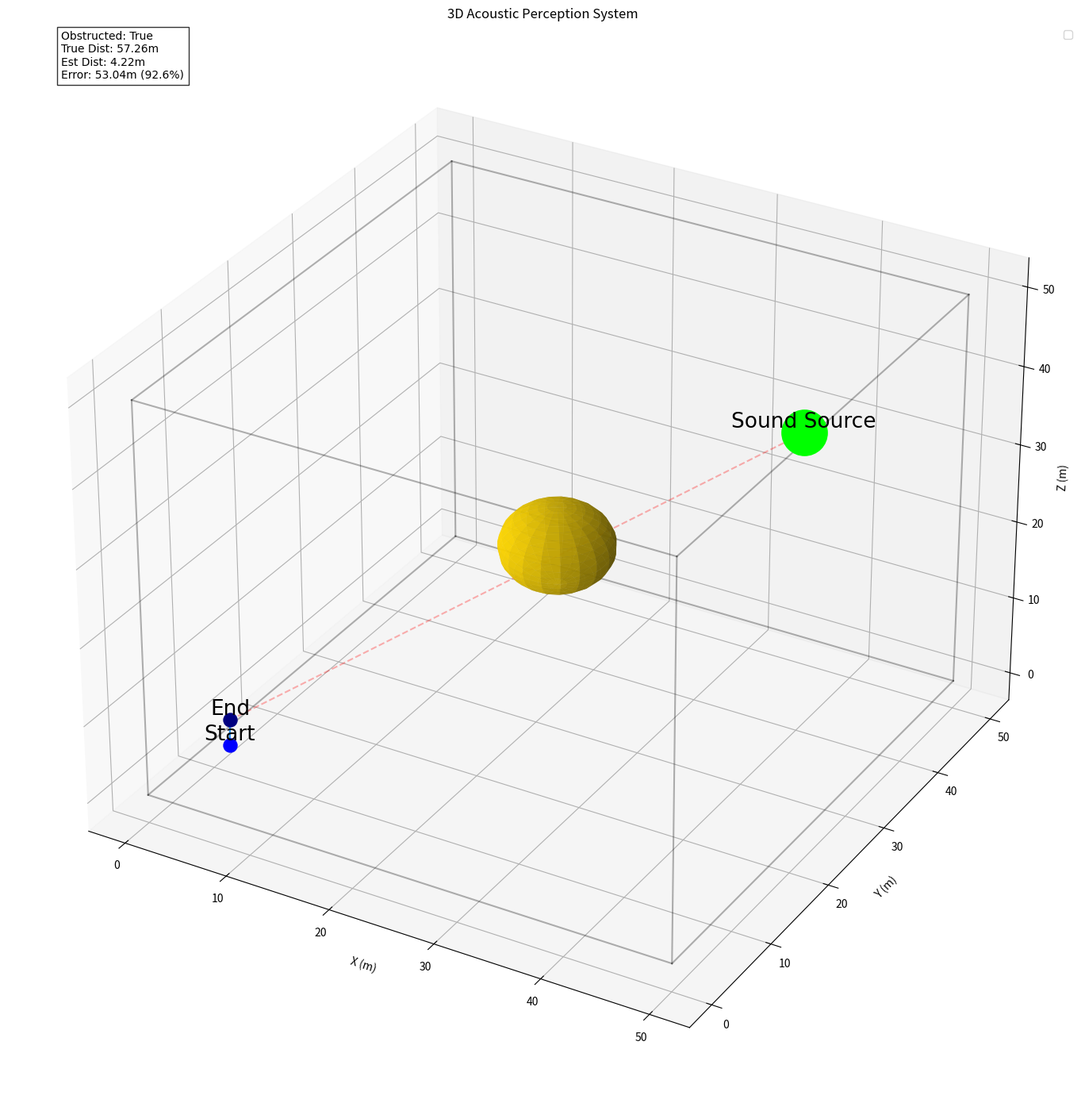
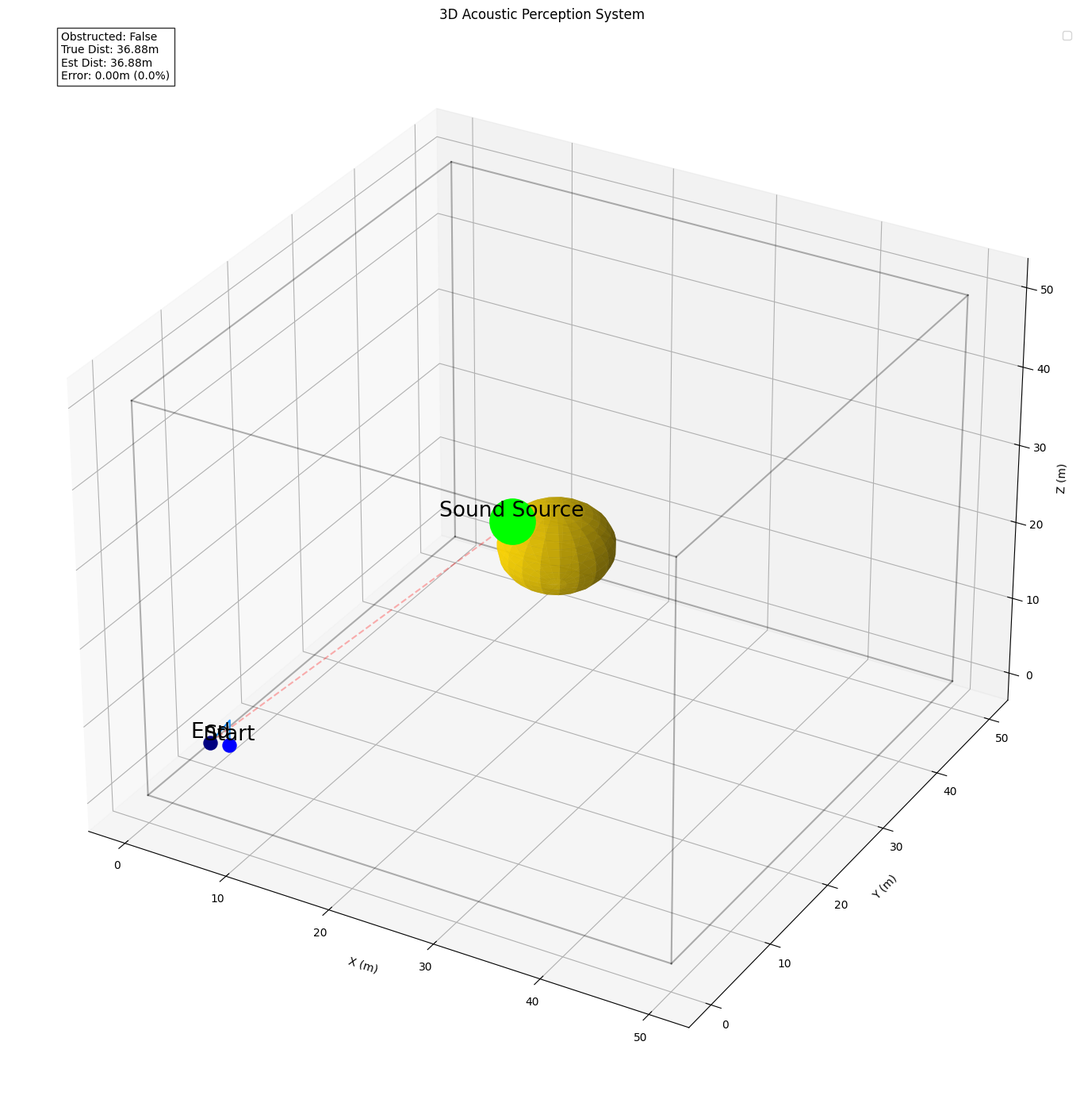
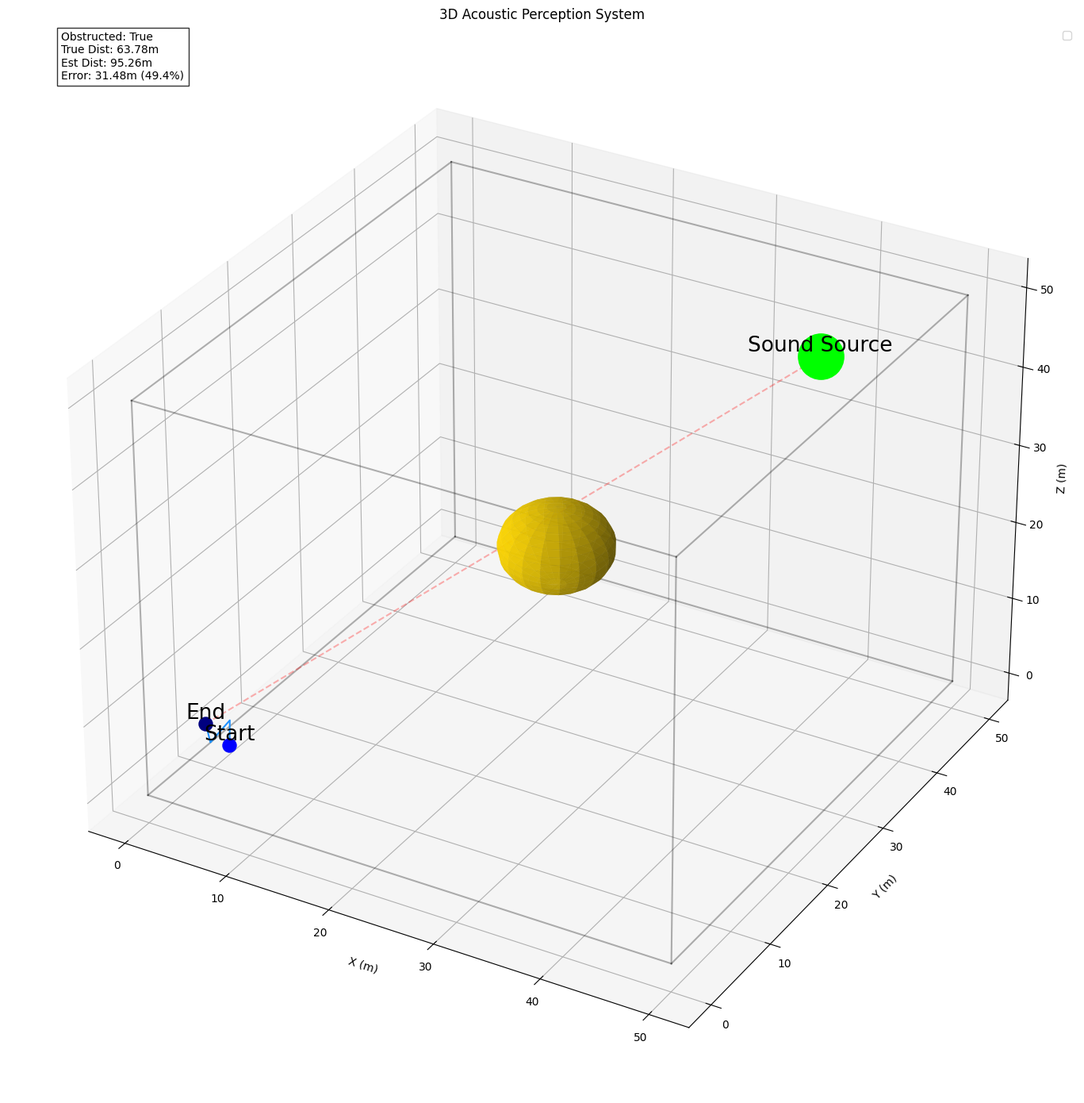
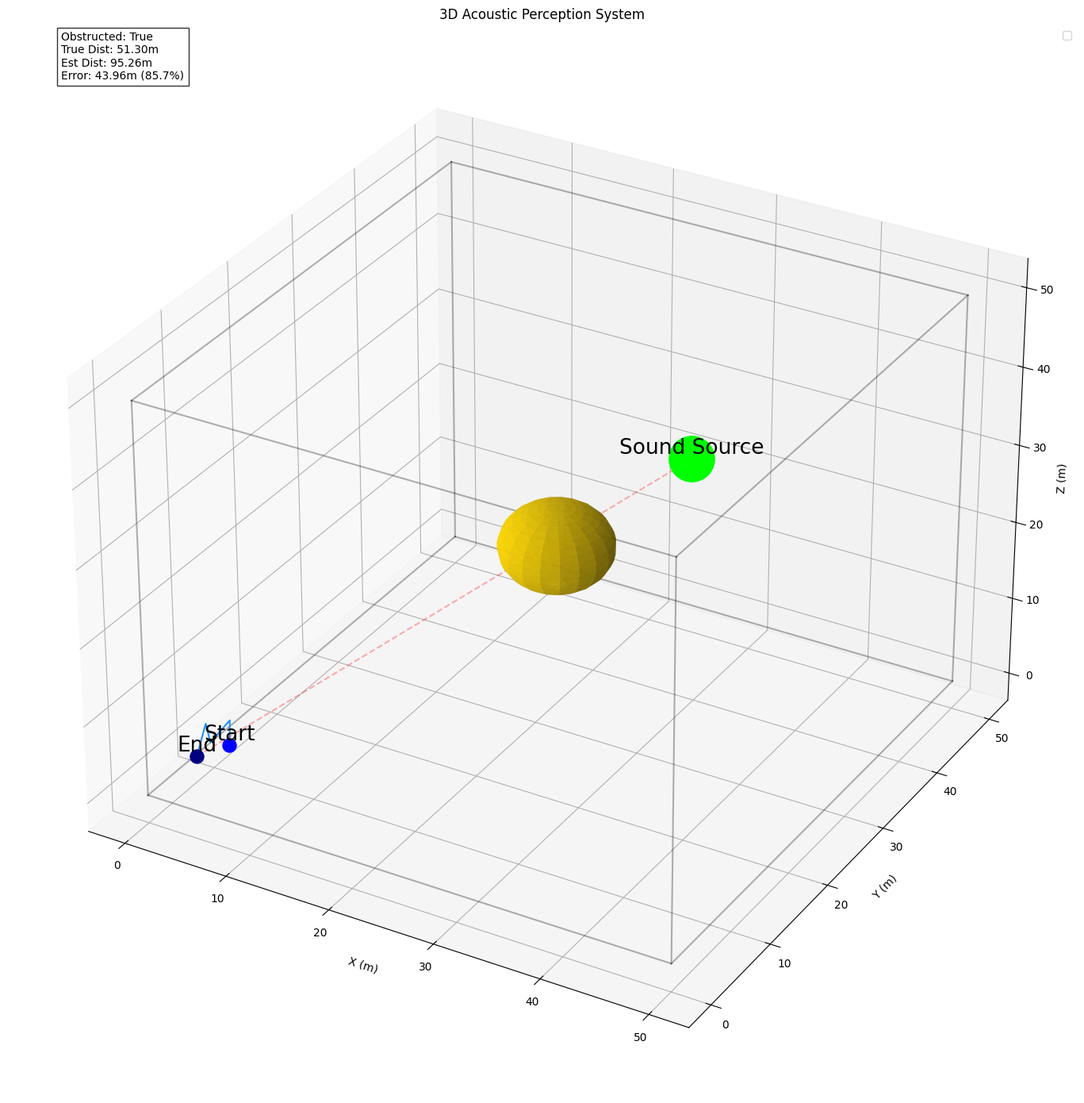
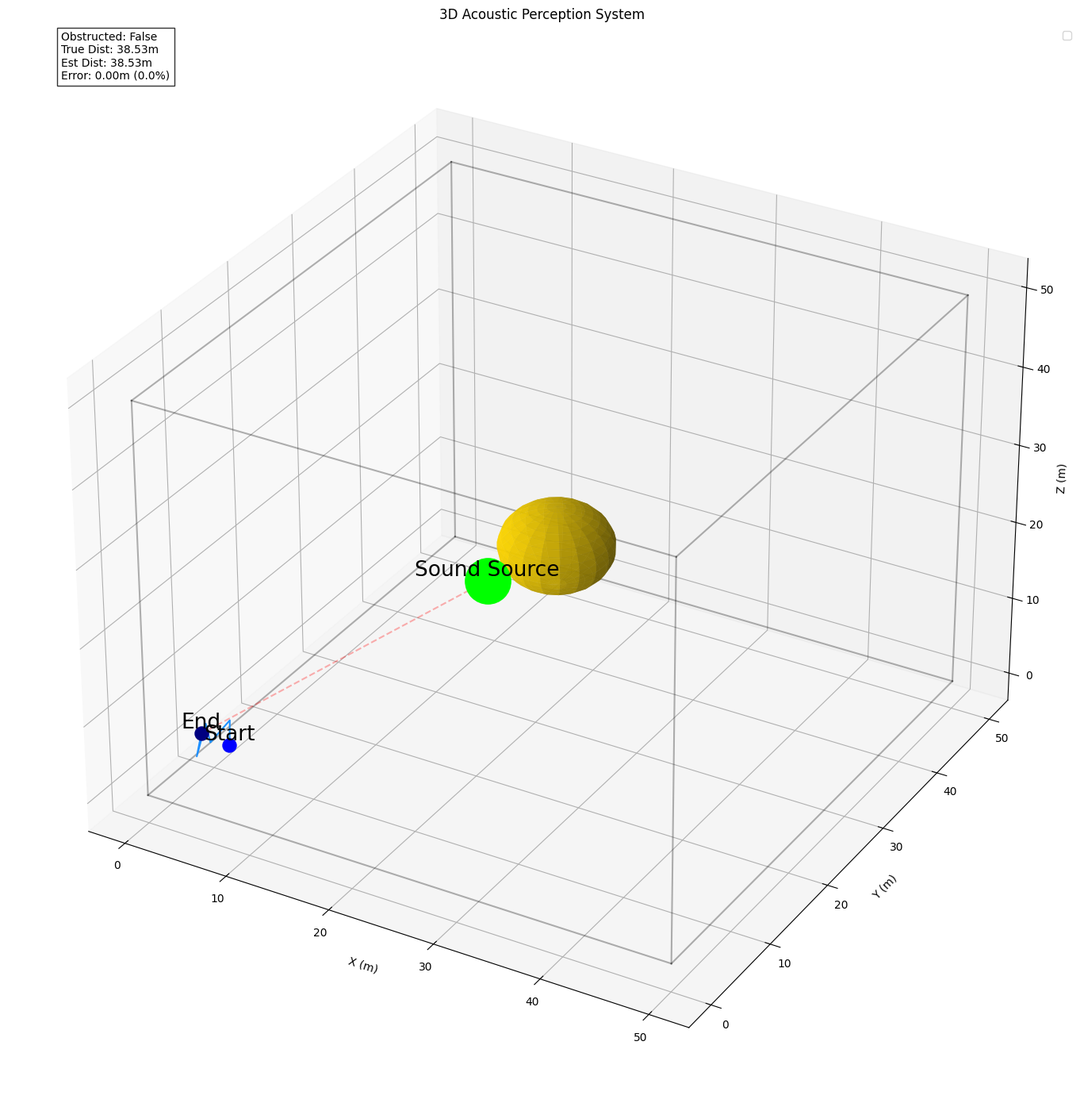
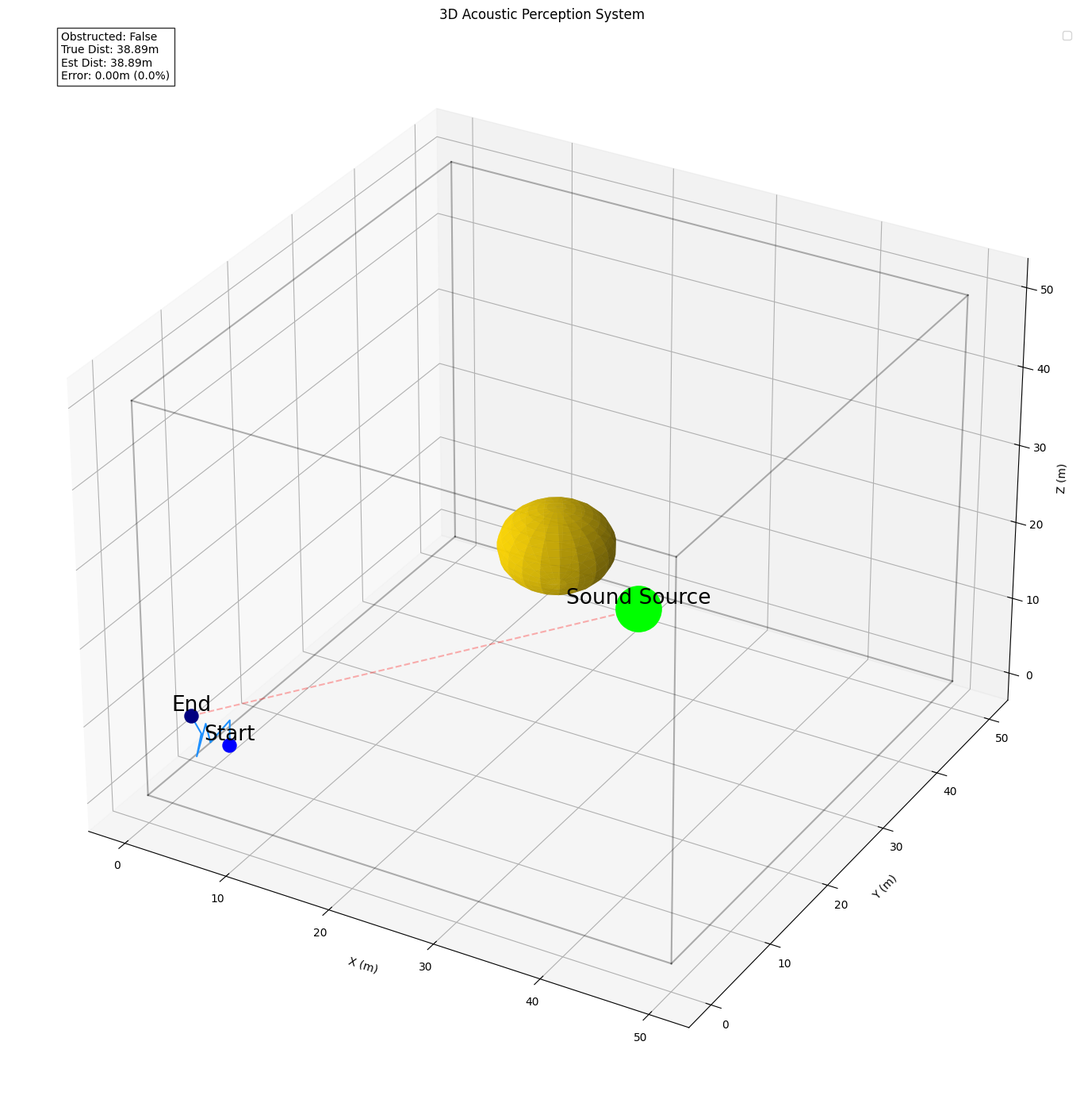
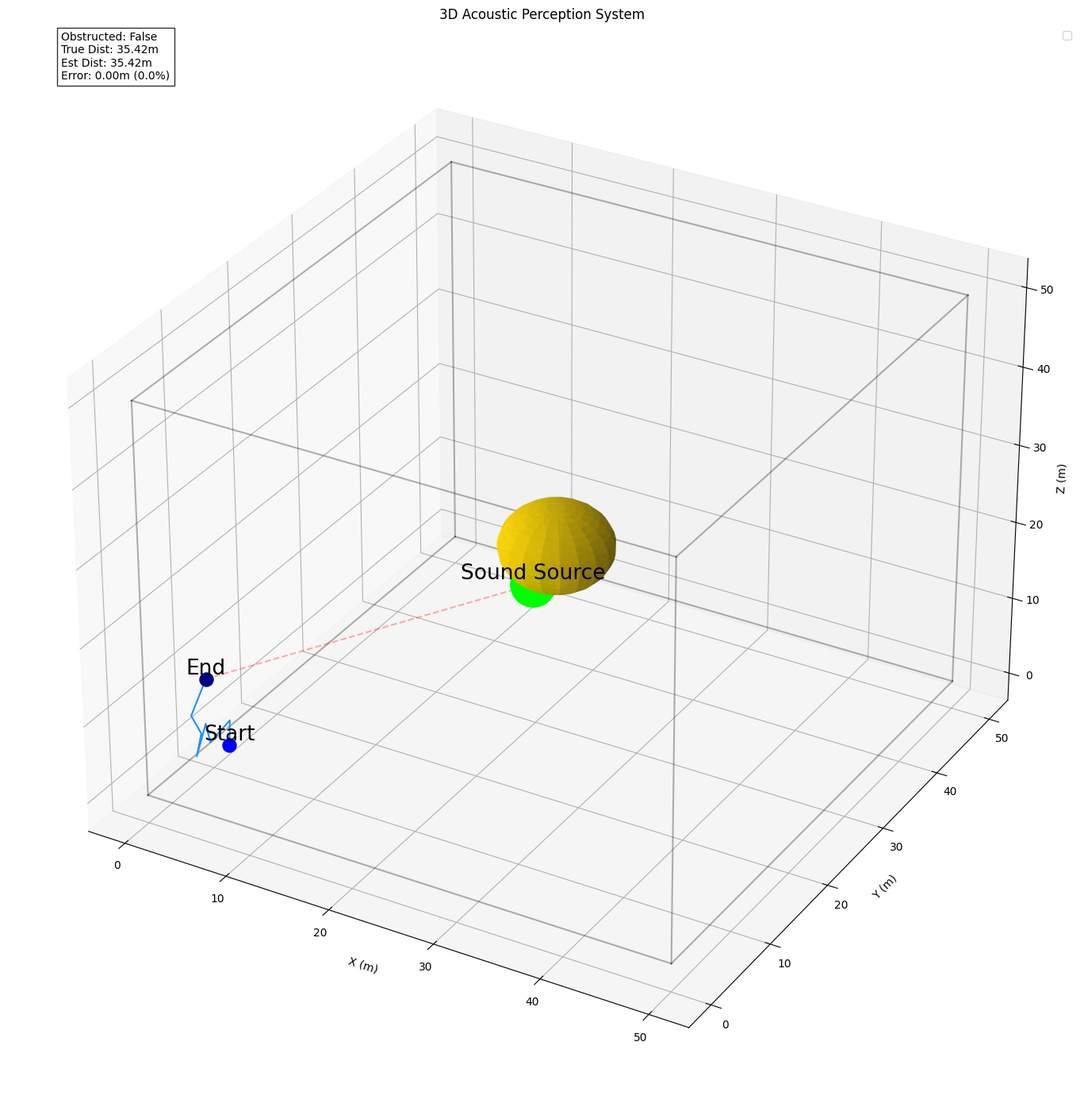
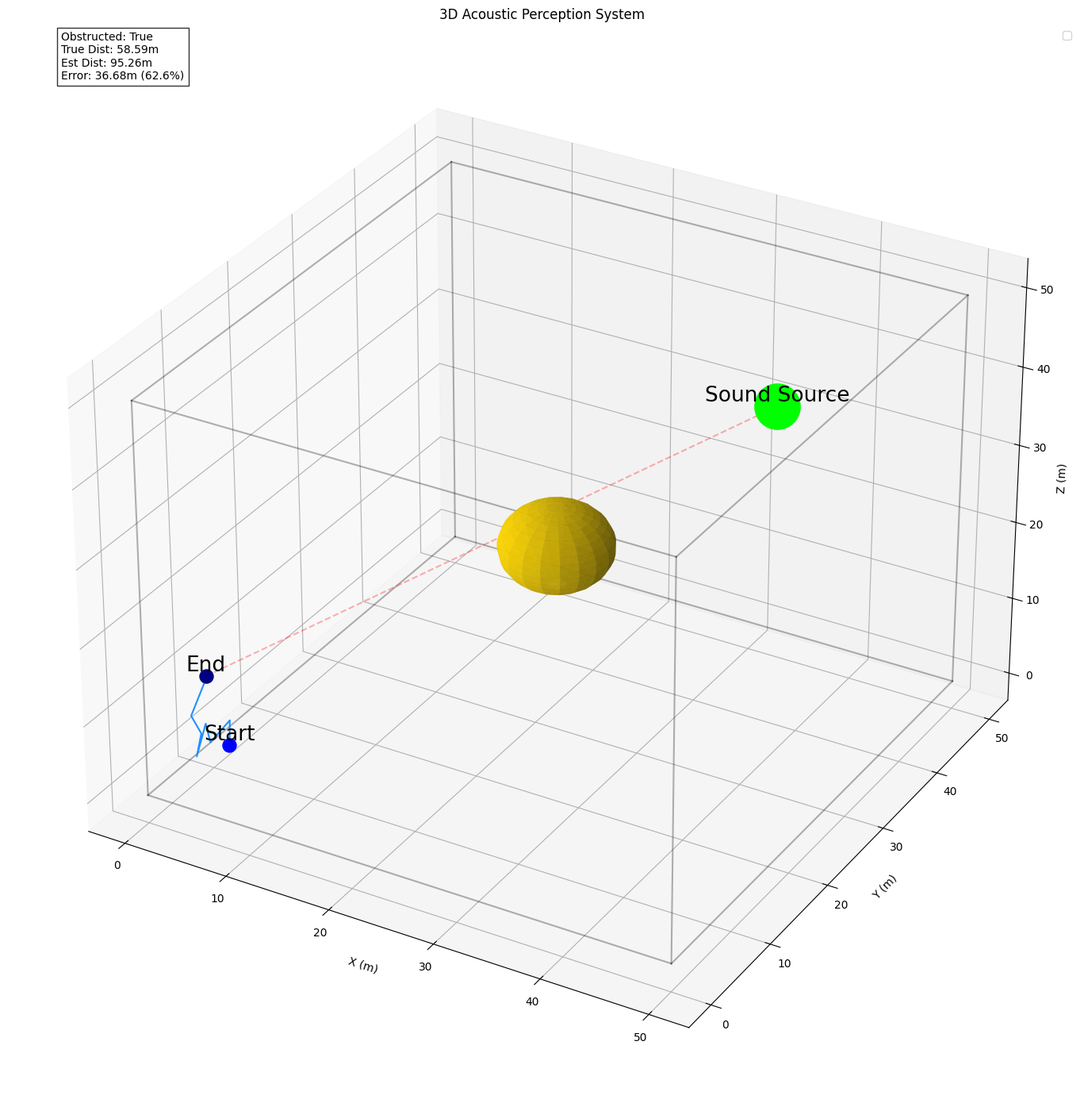
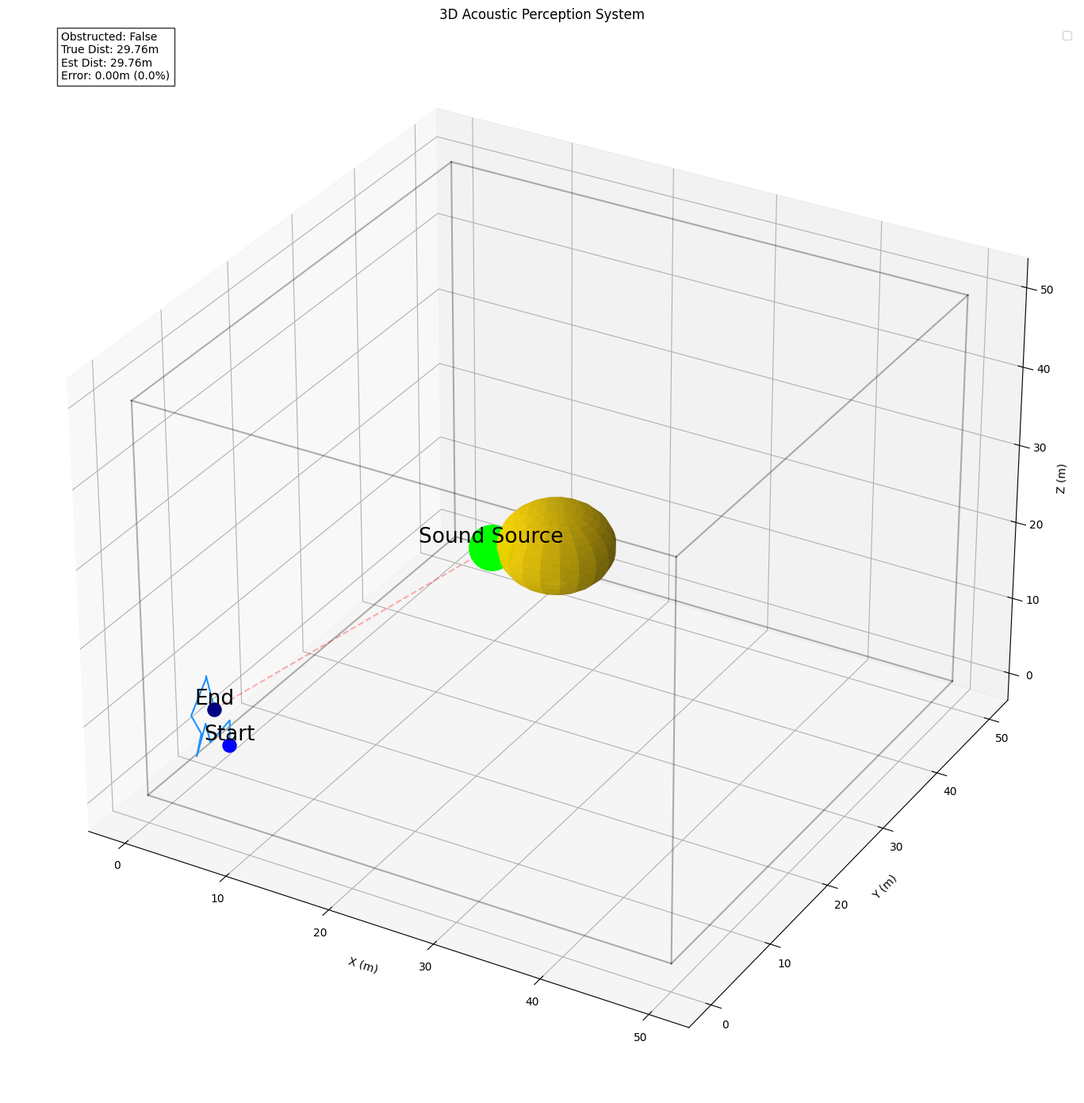
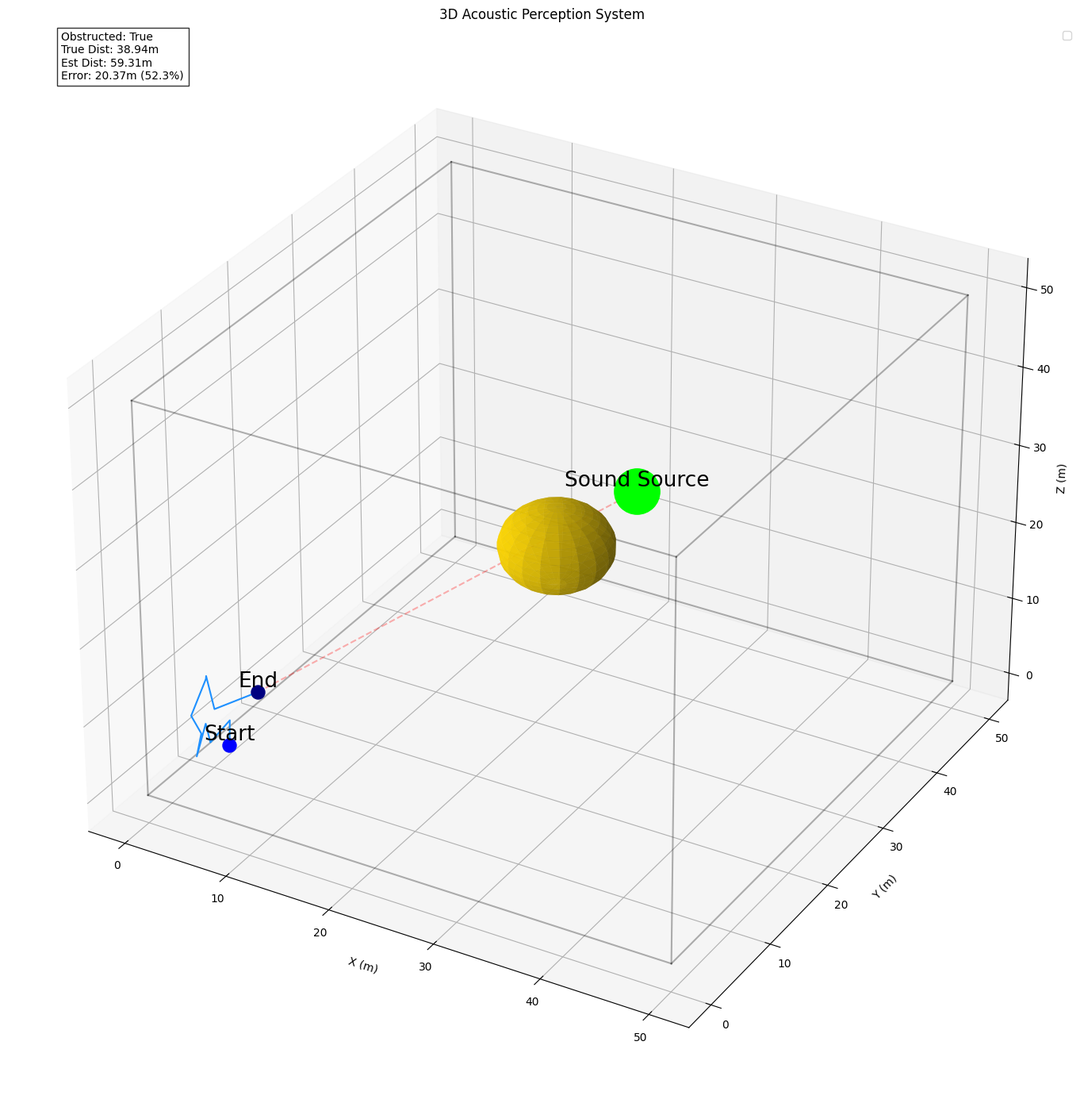
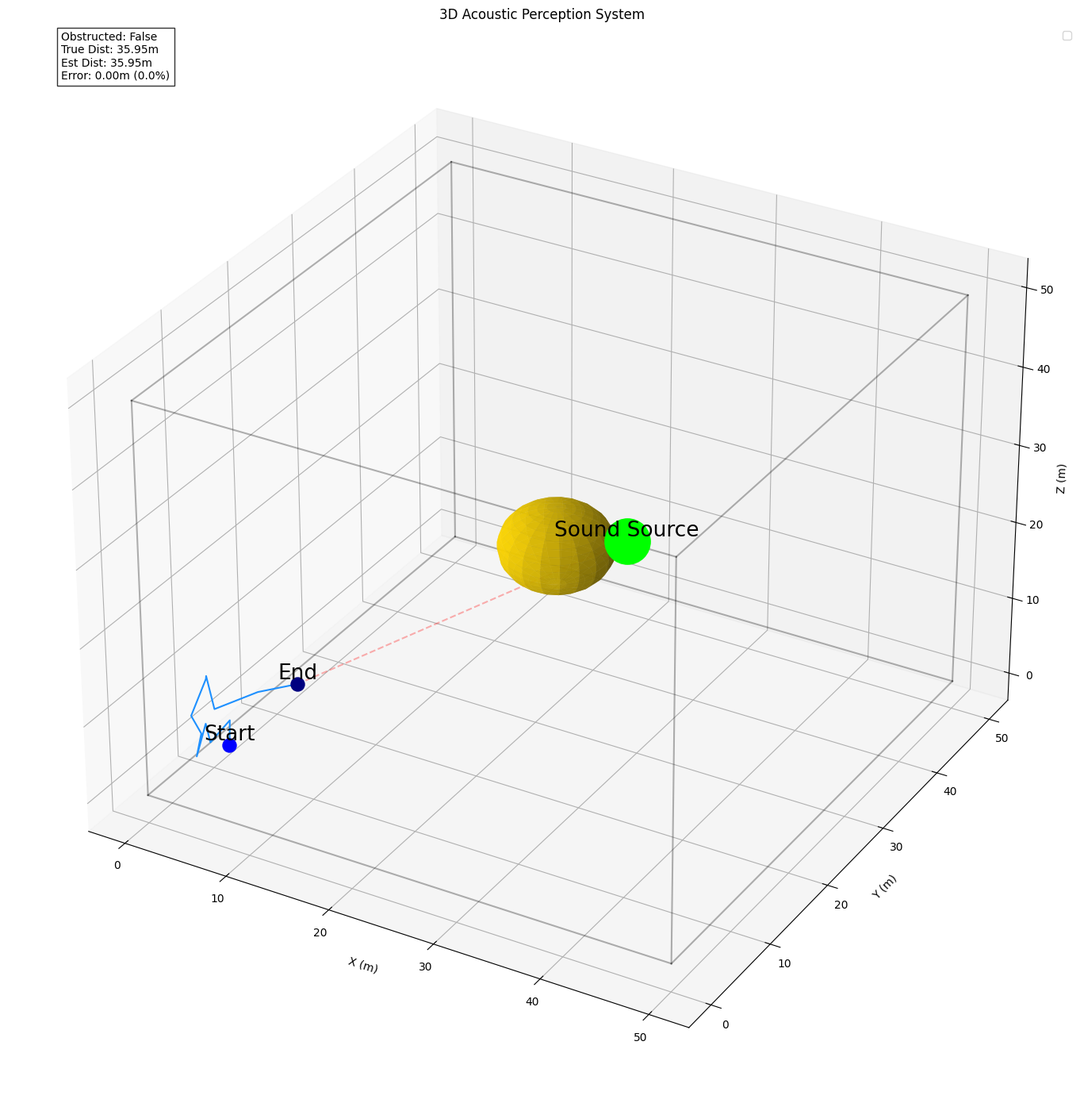
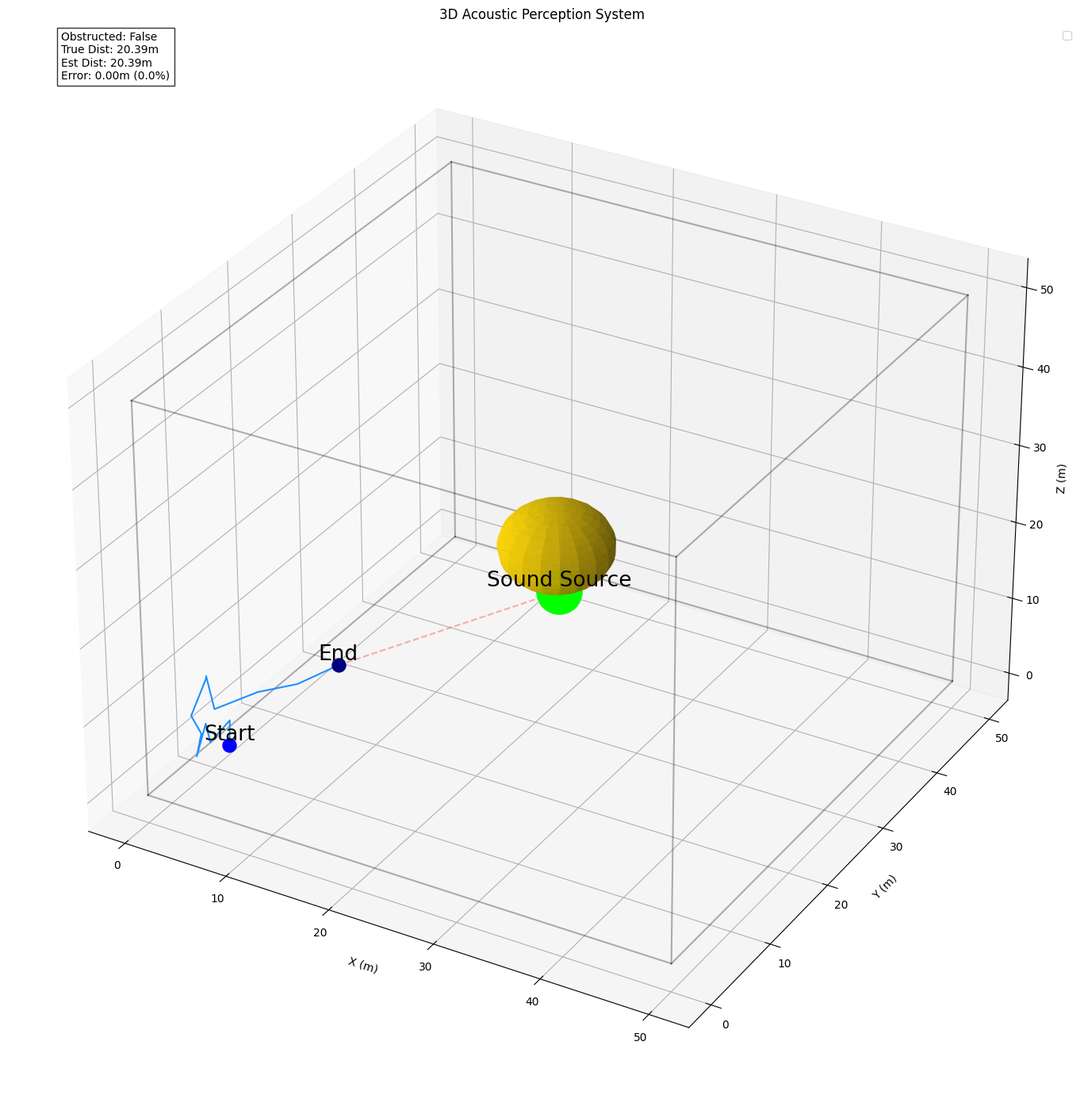
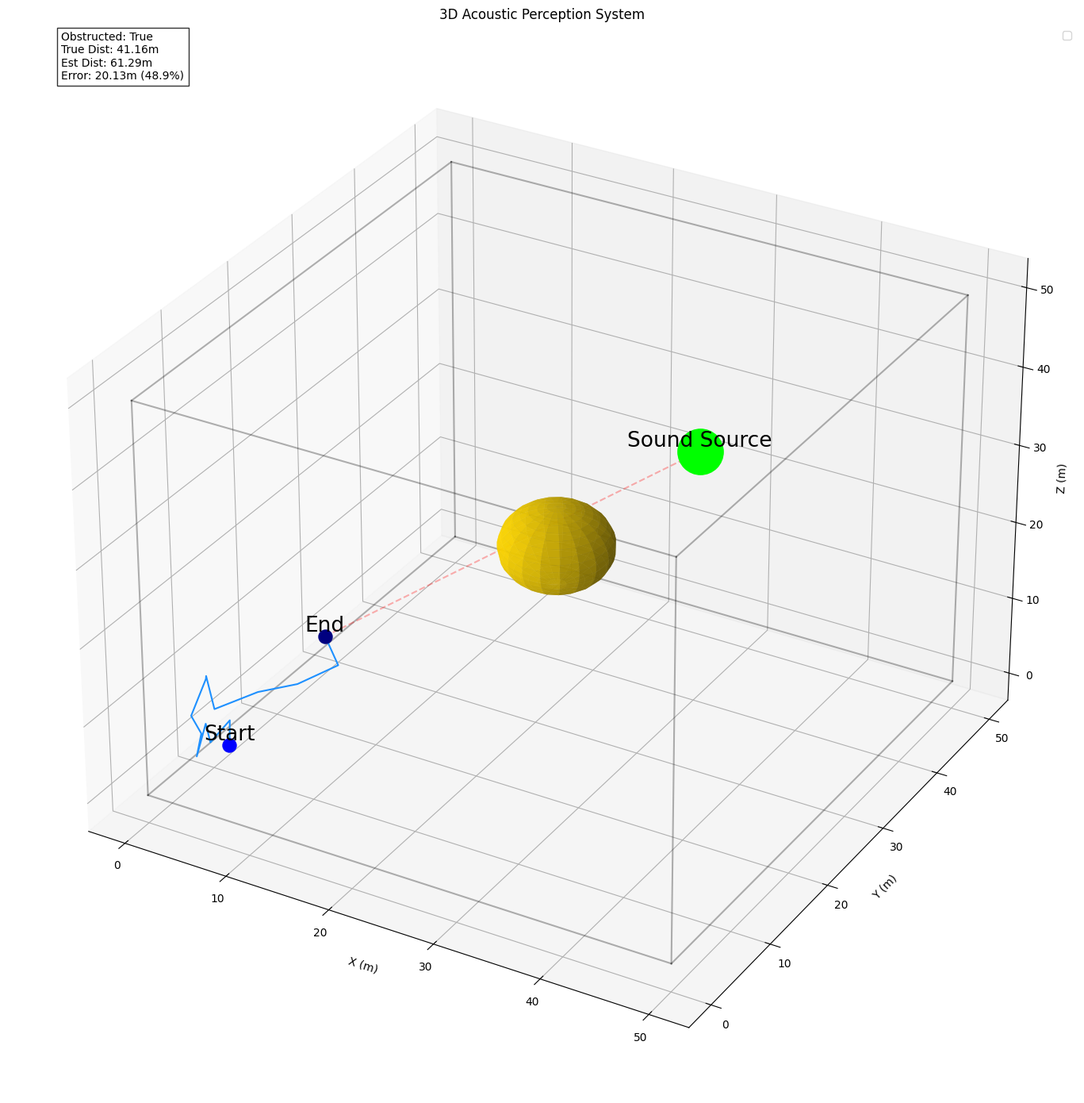
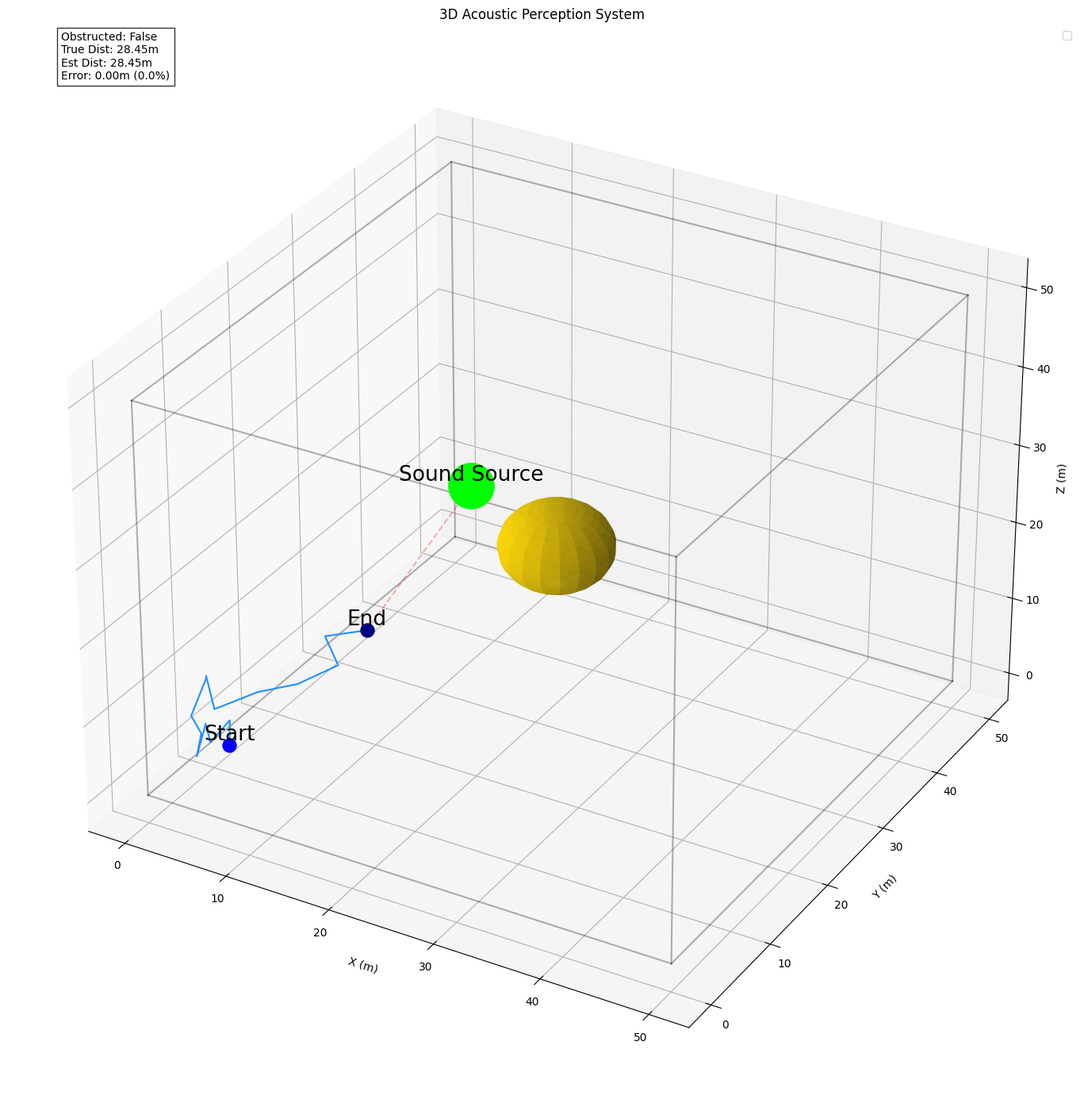
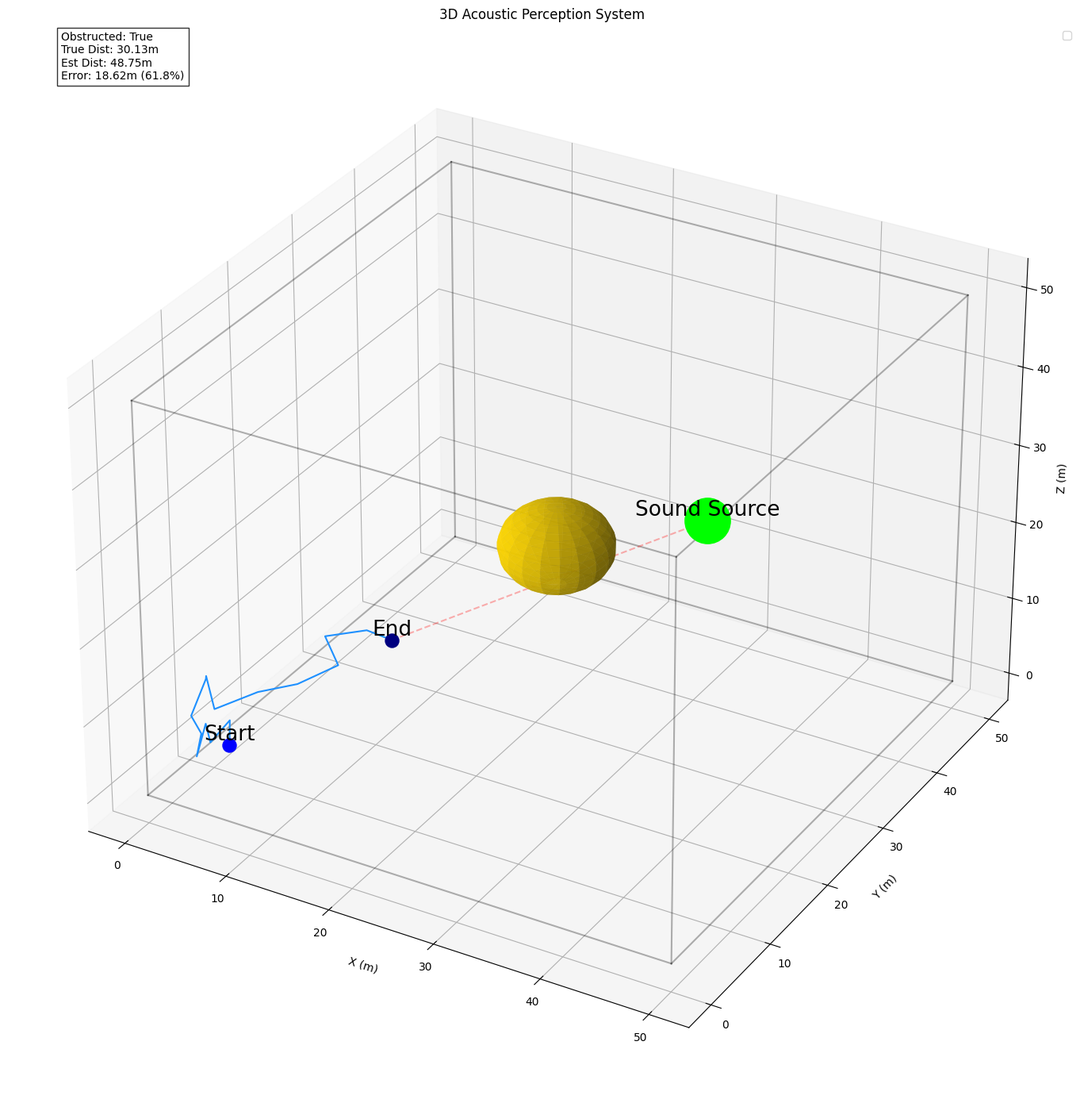

Here is the Python script that generated these plots, in order:
import numpy as np
import matplotlib.pyplot as plt
from mpl_toolkits.mplot3d import Axes3D
import time
from scipy.spatial import distance
from scipy.signal import chirp, correlate

class AcousticEnvironment:
    def __init__(self, room_size=(50, 50, 50), obstacle=None):
        """
        初始化三维声学环境
        :param room_size: (长, 宽, 高) 单位米
        :param obstacle: ((x,y,z), 半径)
        """
        self.room_size = room_size
        self.obstacle = obstacle if obstacle else ((25, 25, 25), 5)  # 中心球体障碍物
        self.sound_speed = 343  # 声速 (m/s)
        self.sampling_rate = 192000  # 采样率 (Hz)

    def generate_sound(self, duration=0.15, freq_range=(500, 6000)):
        """生成带汉宁窗的线性调频信号"""
        t = np.linspace(0, duration, int(self.sampling_rate * duration), False)
        signal = chirp(t, f0=freq_range[0], f1=freq_range[1], t1=duration)
        window = np.hanning(len(signal))
        return (signal * window) / np.max(np.abs(signal))

    def _is_obstructed(self, source_pos, receiver_pos):
        """三维线段与球体的碰撞检测"""
        obs_pos, obs_radius = self.obstacle
        line_vec = np.array(receiver_pos) - np.array(source_pos)
        line_len = np.linalg.norm(line_vec)
        
        if line_len == 0:
            return False
            
        # 计算点到线段的最小距离
        obs_to_source = np.array(source_pos) - np.array(obs_pos)
        dot_product = np.dot(obs_to_source, line_vec)
        t = -dot_product / (line_len**2)
        t = np.clip(t, 0, 1)  # 限制在线段范围内
        nearest_point = source_pos + t * line_vec
        
        # 球体距离判断
        dist_to_center = np.linalg.norm(nearest_point - obs_pos)
        return dist_to_center < obs_radius

    def propagate_sound(self, source_pos, receiver_pos, signal):
        """三维声传播模型（含绕射和衰减）"""
        true_dist = np.linalg.norm(np.array(source_pos) - np.array(receiver_pos))
        
        # 计算有效传播距离
        if self._is_obstructed(source_pos, receiver_pos):
            obs_pos, obs_radius = self.obstacle
            vec1 = np.array(source_pos) - np.array(obs_pos)
            vec2 = np.array(receiver_pos) - np.array(obs_pos)
            
            # 三维空间中的夹角计算
            cos_theta = np.dot(vec1, vec2) / (np.linalg.norm(vec1) * np.linalg.norm(vec2))
            theta = np.arccos(np.clip(cos_theta, -1, 1))
            detour_dist = (np.linalg.norm(vec1) + np.linalg.norm(vec2) + obs_radius * theta) * 1.1
            attenuation = 0.15 / (true_dist ** 1.5)  # 三维障碍衰减系数
        else:
            detour_dist = true_dist
            attenuation = 1.0 / (true_dist ** 1.1)  # 三维自由场衰减
            
        # 计算延迟样本数
        delay_samples = int((detour_dist / self.sound_speed) * self.sampling_rate)
        
        # 接收信号缓冲区
        buffer_length = len(signal)*8 + delay_samples
        received_signal = np.zeros(buffer_length)
        
        # 添加距离自适应的噪声
        noise_level = 0.005 * (1 + true_dist/50)
        noise = np.random.normal(0, noise_level, buffer_length)
        received_signal[delay_samples:delay_samples+len(signal)] = signal * attenuation
        received_signal += noise
        
        return received_signal, true_dist


class AcousticPerceptionSystem:
    def __init__(self, initial_pos, environment):
        """
        三维听觉感知系统
        :param initial_pos: (x, y, z) 初始位置
        :param environment: 声学环境对象
        """
        self.position = np.array(initial_pos)
        self.environment = environment
        self.estimated_distances = []
        self.true_distances = []
        self.history_positions = [self.position.copy()]

    def move_randomly(self, step_size=4.0):
        """三维随机移动"""
        # 生成随机方向向量（球面均匀分布）
        theta = np.random.uniform(0, 2*np.pi)  # 水平角
        phi = np.arccos(2*np.random.uniform(0, 1) - 1)  # 俯仰角
        direction = np.array([
            np.sin(phi)*np.cos(theta),
            np.sin(phi)*np.sin(theta),
            np.cos(phi)
        ])
        
        new_pos = self.position + step_size * direction
        
        # 三维边界约束
        new_pos = np.clip(new_pos, 0, self.environment.room_size)
        self.position = new_pos
        self.history_positions.append(self.position.copy())

    def estimate_distance(self, source_signal):
        """改进的三维距离估计"""
        # 生成声源位置（远离边界）
        margin = min(5, self.environment.room_size[0]/10)
        source_pos = (
            np.random.uniform(margin, self.environment.room_size[0]-margin),
            np.random.uniform(margin, self.environment.room_size[1]-margin),
            np.random.uniform(margin, self.environment.room_size[2]-margin)
        )
        
        # 获取接收信号
        received_signal, true_dist = self.environment.propagate_sound(
            source_pos, self.position, source_signal)
        
        # 互相关计算（FFT加速）
        corr = correlate(received_signal, source_signal, mode='full', method='fft')
        
        # 能量检测确定有效信号段
        energy = np.cumsum(np.abs(received_signal))
        threshold = 0.1 * energy[-1]
        signal_start = np.argmax(energy > threshold)
        signal_end = len(energy) - np.argmax(energy[::-1] > threshold)
        
        # 主峰检测
        search_start = max(0, signal_start - len(source_signal)//2)
        search_end = min(len(corr), signal_end + len(source_signal)//2)
        corr_segment = corr[search_start:search_end]
        main_peak = np.argmax(np.abs(corr_segment)) + search_start
        
        # 二次插值精确定位
        if 1 < main_peak < len(corr)-1:
            delta = 0.5*(corr[main_peak-1]-corr[main_peak+1]) / \
                   (corr[main_peak-1]-2*corr[main_peak]+corr[main_peak+1])
            main_peak += delta
        
        # 计算距离
        delay_samples = main_peak - (len(source_signal) - 1)
        time_delay = abs(delay_samples) / self.environment.sampling_rate
        estimated_dist = time_delay * self.environment.sound_speed
        
        # 物理约束
        max_dist = np.sqrt(sum(d**2 for d in self.environment.room_size))
        estimated_dist = np.clip(estimated_dist, 0.5, max_dist*1.1)
        
        # 保存结果
        self.estimated_distances.append(estimated_dist)
        self.true_distances.append(true_dist)
        
        return estimated_dist, true_dist, source_pos


def visualize(environment, perception_system, source_pos):
    """三维可视化"""
    fig = plt.figure(figsize=(14, 14))
    ax = fig.add_subplot(111, projection='3d')
    #ax.grid(False)
    # 绘制房间框架
    room_x, room_y, room_z = environment.room_size
    for s in [0, 1]:
        for t in [0, 1]:
            ax.plot([0, room_x], [s*room_y, s*room_y], [t*room_z, t*room_z], 'k-', alpha=0.3)
            ax.plot([s*room_x, s*room_x], [0, room_y], [t*room_z, t*room_z], 'k-', alpha=0.3)
            ax.plot([s*room_x, s*room_x], [t*room_y, t*room_y], [0, room_z], 'k-', alpha=0.3)
    
    # 绘制障碍物（球体）
    obs_pos, obs_radius = environment.obstacle
    u = np.linspace(0, 2*np.pi, 20)
    v = np.linspace(0, np.pi, 20)
    x = obs_pos[0] + obs_radius * np.outer(np.cos(u), np.sin(v))
    y = obs_pos[1] + obs_radius * np.outer(np.sin(u), np.sin(v))
    z = obs_pos[2] + obs_radius * np.outer(np.ones(np.size(u)), np.cos(v))
    ax.plot_surface(x, y, z, color='gold', alpha=0.8)
    ax.legend(fontsize=12)
    # 绘制移动路径
    path = np.array(perception_system.history_positions)
    ax.plot(path[:,0], path[:,1], path[:,2], color='#1E90FF', linestyle='-')
    # 设置字体为新罗马
    plt.rcParams["font.family"] = "Times New Roman"

    # 绘制Agent初始位置点并添加标注（位于点上方）
    agent_start = ax.scatter(path[0,0], path[0,1], path[0,2], c='blue', s=150, depthshade=False)
    ax.text(path[0,0], path[0,1], path[0,2], "Start", 
            fontsize=19, color='black', 
            horizontalalignment='center',   # 水平居中对齐
            verticalalignment='bottom',     # 垂直底部对齐（点上方）
            zorder=5)                       # 设置较高的zorder确保文本显示在顶部

    # 绘制Agent结束位置点并添加标注（位于点上方）
    agent_end = ax.scatter(path[-1,0], path[-1,1], path[-1,2], c='navy', s=150, depthshade=False)
    ax.text(path[-1,0], path[-1,1], path[-1,2], "End", 
            fontsize=19, color='black', 
            horizontalalignment='center',   # 水平居中对齐
            verticalalignment='bottom',     # 垂直底部对齐（点上方）
            zorder=5)                       # 设置较高的zorder确保文本显示在顶部

    # 绘制声源位置并添加标注（位于点上方）
    sound_source = ax.scatter(source_pos[0], source_pos[1], source_pos[2], c='#00FF00', s=1700)
    ax.text(source_pos[0], source_pos[1], source_pos[2], "Sound Source", 
            fontsize=19, color='black', 
            horizontalalignment='center',   # 水平居中对齐
            verticalalignment='bottom',     # 垂直底部对齐（点上方）
            #bbox=dict(facecolor='white', alpha=0.7, boxstyle='round,pad=0.2'), # 可选：添加半透明背景框
            zorder=10)                       # 设置较高的zorder确保文本显示在顶部

    """
    ax.text(
    source_pos[0], source_pos[1], source_pos[2],
    'Sound Source',
    color='black',
    fontsize=12,
    ha='center', va='center',
    zorder=2  # 文字层级（高于圆形）
    )
    """
    #circle = plt.Circle((source_pos[0], source_pos[1]), 3, color='#00FF00', fill=True)
    #plt.gcf().gca().add_artist(circle)
    ax.plot([path[-1,0], source_pos[0]], 
            [path[-1,1], source_pos[1]], 
            [path[-1,2], source_pos[2]], 'r--', alpha=0.3)
    
    # 添加信息标注
    is_obstructed = environment._is_obstructed(source_pos, path[-1])
    error = abs(perception_system.estimated_distances[-1] - perception_system.true_distances[-1])
    rel_error = error / perception_system.true_distances[-1] * 100
    
    ax.text2D(0.05, 0.95, 
             f"Obstructed: {is_obstructed}\n"
             f"True Dist: {perception_system.true_distances[-1]:.2f}m\n"
             f"Est Dist: {perception_system.estimated_distances[-1]:.2f}m\n"
             f"Error: {error:.2f}m ({rel_error:.1f}%)",
             transform=ax.transAxes, bbox=dict(facecolor='white', alpha=0.8))
    
    ax.set_xlabel('X (m)')
    ax.set_ylabel('Y (m)')
    ax.set_zlabel('Z (m)')
    ax.set_title('3D Acoustic Perception System')
    ax.legend()
    plt.tight_layout()
    plt.show()


def main():
    # 初始化三维环境
    env = AcousticEnvironment(room_size=(50, 50, 50))
    
    # 创建感知系统（初始位置设为(5,5,5)）
    perception_system = AcousticPerceptionSystem(initial_pos=(5, 5, 5), environment=env)
    
    # 生成声源信号
    source_signal = env.generate_sound()
    
    # 模拟运行
    for i in range(15):
        # 随机移动
        perception_system.move_randomly(step_size=4.0)
        
        # 距离估计
        est_dist, true_dist, source_pos = perception_system.estimate_distance(source_signal)
        
        print(f"Step {i+1}: Position: {perception_system.position.round(2)} | "
              f"Source: {np.array(source_pos).round(2)} | "
              f"Distance: {est_dist:.2f}m (True: {true_dist:.2f}m) | "
              f"Error: {abs(est_dist-true_dist):.2f}m")
        
        # 可视化
        visualize(env, perception_system, source_pos)
        time.sleep(0.5)  # 控制演示速度


if __name__ == "__main__":
    main()
